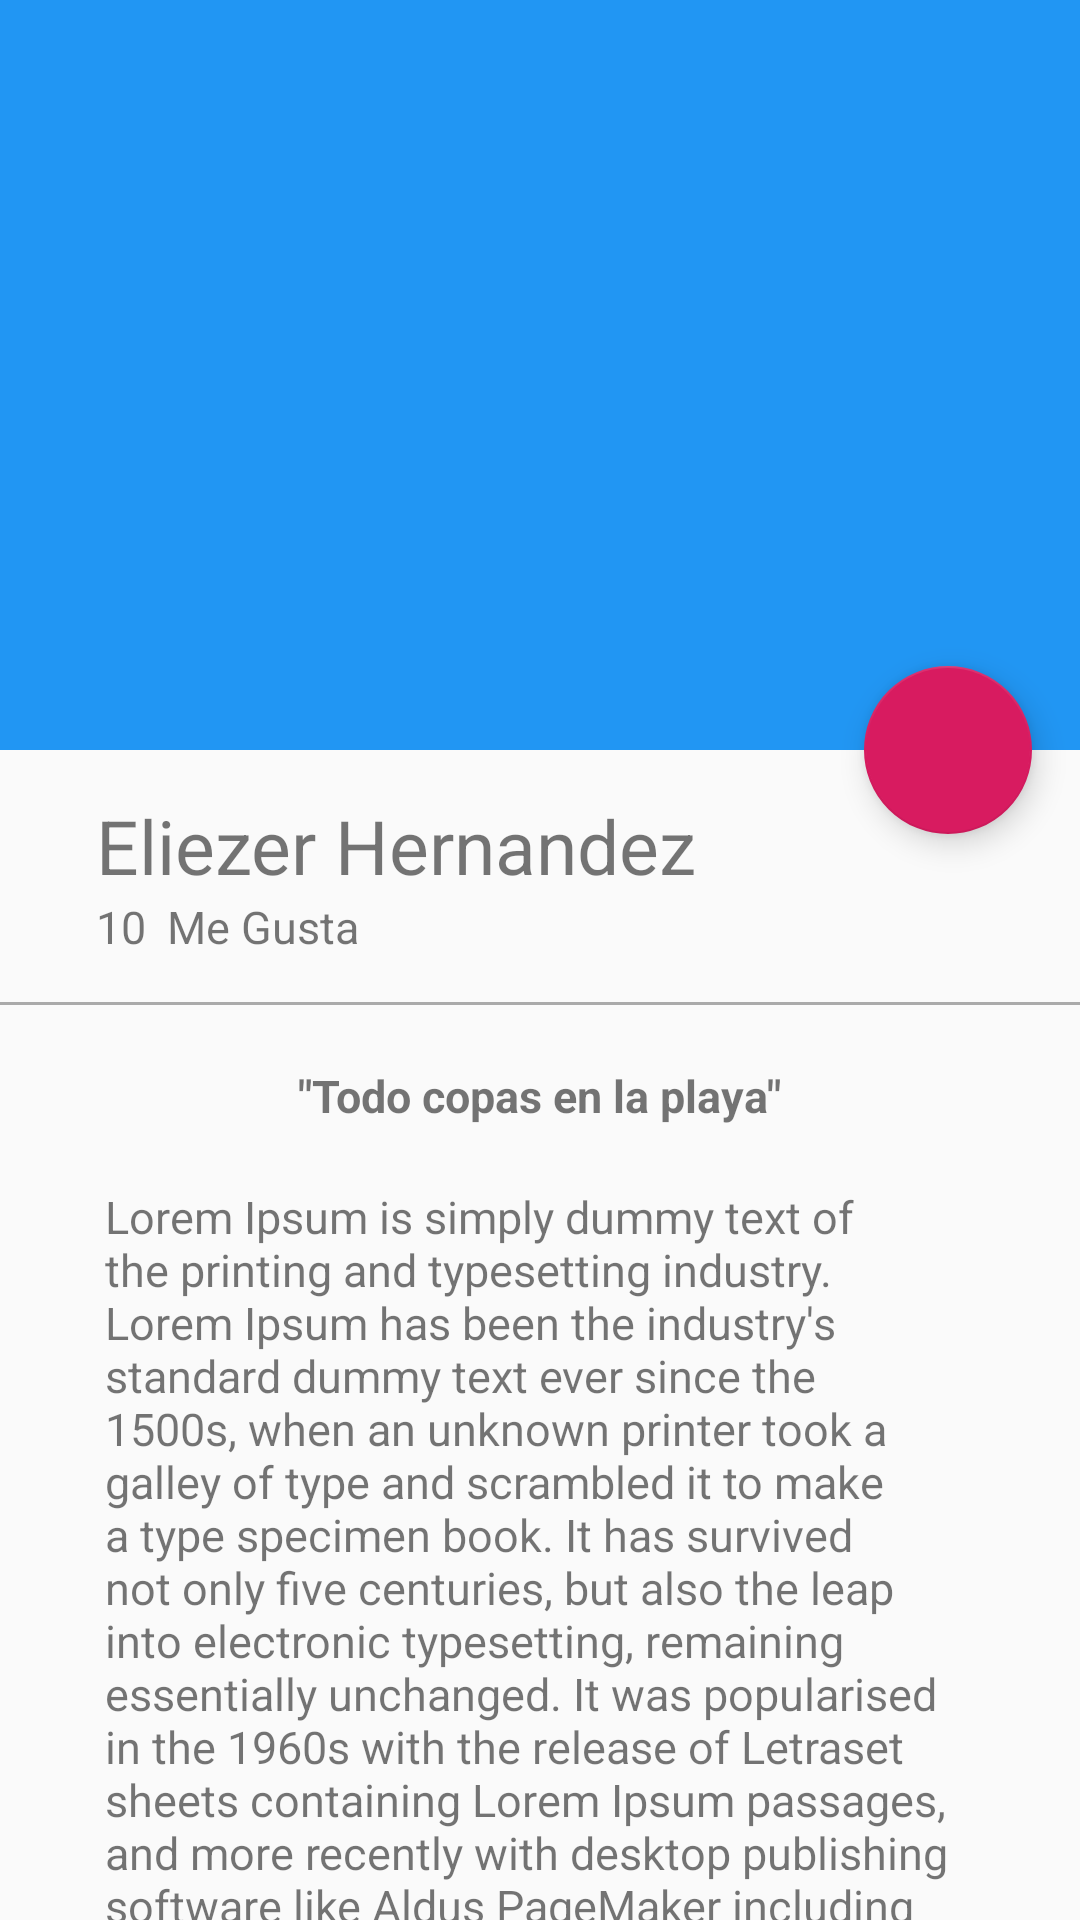

Write the Android layout XML for this screen, with the resource values it uses.
<!-- AndroidManifest.xml: application theme AppTheme -->
<!-- res/layout/activity_picture_detail.xml -->
<?xml version="1.0" encoding="utf-8"?>
<androidx.coordinatorlayout.widget.CoordinatorLayout
    xmlns:android="http://schemas.android.com/apk/res/android"
    xmlns:app="http://schemas.android.com/apk/res-auto"
    xmlns:tools="http://schemas.android.com/tools"
    android:layout_width="match_parent"
    android:layout_height="match_parent"
    android:fitsSystemWindows="true"
    tools:context=".view.PictureDetailActivity">

    <com.google.android.material.appbar.AppBarLayout
        android:id="@+id/appBar"
        android:layout_width="match_parent"
        android:layout_height="@dimen/appbar_layout_height"
        android:theme="@style/ThemeOverlay.AppCompat.Dark.ActionBar"
        >

        <com.google.android.material.appbar.CollapsingToolbarLayout
            android:id="@+id/collapsingToolbar"
            android:layout_width="match_parent"
            android:layout_height="match_parent"
            app:layout_scrollFlags="scroll|exitUntilCollapsed"
            app:contentScrim="@color/colorPrimary">

            <ImageView
                android:id="@+id/imageHeader"
                android:layout_width="match_parent"
                android:layout_height="match_parent"
                android:scaleType="centerCrop"
                android:background="@drawable/image"
                app:layout_collapseMode="parallax"
                android:transitionName="@string/transitionname_para_picture"
                />


            <androidx.appcompat.widget.Toolbar
                android:id="@+id/toolbar"
                android:layout_width="match_parent"
                android:layout_height="?attr/actionBarSize"
                app:popupTheme="@style/ThemeOverlay.AppCompat.Light"
                app:layout_collapseMode="pin"/>
        </com.google.android.material.appbar.CollapsingToolbarLayout>

    </com.google.android.material.appbar.AppBarLayout>

    <androidx.core.widget.NestedScrollView
        android:layout_width="match_parent"
        android:layout_height="match_parent"
        app:layout_behavior="@string/appbar_scrolling_view_behavior">

        <LinearLayout
            android:layout_width="match_parent"
            android:layout_height="match_parent"
            android:orientation="vertical"
            android:paddingTop="@dimen/activity_verticar_margin">

            <TextView
                android:layout_width="wrap_content"
                android:layout_height="wrap_content"
                android:id="@+id/userNameDetail"
                android:textSize="@dimen/tsxt_size_username_detail"
                android:text="@string/user_name_card"
                android:paddingLeft="@dimen/padding_horizontal_login"
                android:paddingRight="@dimen/activity_verticar_margin"/>
            <LinearLayout
                android:layout_width="match_parent"
                android:layout_height="wrap_content"
                android:orientation="horizontal"
                android:paddingBottom="@dimen/activity_verticar_margin"
                android:paddingLeft="@dimen/padding_horizontal_login"
                android:paddingRight="@dimen/padding_horizontal_login">

                <TextView
                    android:layout_width="wrap_content"
                    android:layout_height="wrap_content"
                    android:id="@+id/likeNumberDetail"
                    android:textSize="@dimen/text_size_likenumber_detail"
                    android:text="10"/>
                <TextView
                    android:layout_width="wrap_content"
                    android:layout_height="wrap_content"
                    android:id="@+id/secondWordDetail"
                    android:textSize="@dimen/text_size_likenumber_detail"
                    android:text="@string/secondword_detail"
                    android:layout_marginLeft="@dimen/marginleft_secondword"/>

            </LinearLayout>

            <View
                android:layout_width="match_parent"
                android:layout_height="@dimen/heigth_divider"
                android:background="@android:color/darker_gray"/>
            <TextView
                android:layout_width="wrap_content"
                android:layout_height="wrap_content"
                android:id="@+id/tittleImage"
                android:textSize="@dimen/text_size_likenumber_detail"
                android:text="@string/tittleimagedetail"
                android:layout_gravity="center_horizontal"
                android:textStyle="bold"
                android:paddingTop="@dimen/paddingtop_tittleimagedetail"/>
            <TextView
                android:layout_width="wrap_content"
                android:layout_height="wrap_content"
                android:id="@+id/textContentImageDetail"
                android:textSize="@dimen/text_size_likenumber_detail"
                android:text="@string/lorem"
                android:layout_gravity="center_horizontal"
                android:paddingTop="@dimen/paddingtop_tittleimagedetail"
                android:paddingLeft="@dimen/padding_horizontal_textcontentdetail"
                android:paddingRight="@dimen/padding_horizontal_textcontentdetail"/>

        </LinearLayout>

    </androidx.core.widget.NestedScrollView>
    <com.google.android.material.floatingactionbutton.FloatingActionButton
        android:id="@+id/fab"
        android:layout_width="wrap_content"
        android:layout_height="wrap_content"
        android:layout_margin="@dimen/fab_margin"
        app:srcCompat="@drawable/heart"
        app:layout_anchor="@+id/appBar"
        app:layout_anchorGravity="bottom|end"
        />

</androidx.coordinatorlayout.widget.CoordinatorLayout>
<!-- resources referenced by this layout -->
<resources>
  <color name="colorPrimary">#2196F3</color>
  <dimen name="activity_verticar_margin">15dp</dimen>
  <dimen name="appbar_layout_height">250dp</dimen>
  <dimen name="fab_margin">16dp</dimen>
  <dimen name="heigth_divider">1dp</dimen>
  <dimen name="marginleft_secondword">7dp</dimen>
  <dimen name="padding_horizontal_login">32dp</dimen>
  <dimen name="padding_horizontal_textcontentdetail">35dp</dimen>
  <dimen name="paddingtop_tittleimagedetail">20dp</dimen>
  <dimen name="text_size_likenumber_detail">15sp</dimen>
  <dimen name="tsxt_size_username_detail">25sp</dimen>
  <string name="lorem">Lorem Ipsum is simply dummy text of the printing and typesetting industry. Lorem Ipsum has been the industry\'s standard dummy text ever since the 1500s, when an unknown printer took a galley of type and scrambled it to make a type specimen book. It has survived not only five centuries, but also the leap into electronic typesetting, remaining essentially unchanged. It was popularised in the 1960s with the release of Letraset sheets containing Lorem Ipsum passages, and more recently with desktop publishing software like Aldus PageMaker including versions of Lorem Ipsum.</string>
  <string name="secondword_detail">Me Gusta</string>
  <string name="tittleimagedetail">\"Todo copas en la playa\"</string>
  <string name="transitionname_para_picture">transitionnamepicture</string>
  <string name="user_name_card">Eliezer Hernandez</string>
  <style name="AppTheme" parent="Theme.AppCompat.Light.NoActionBar">
          
          <item name="colorPrimary">@color/colorPrimary</item>
          <item name="colorPrimaryDark">@color/colorPrimaryDark</item>
          <item name="colorAccent">@color/colorAccent</item>
      </style>
  <color name="colorPrimaryDark">#1976D2</color>
  <color name="colorAccent">#D81B60</color>
</resources>
